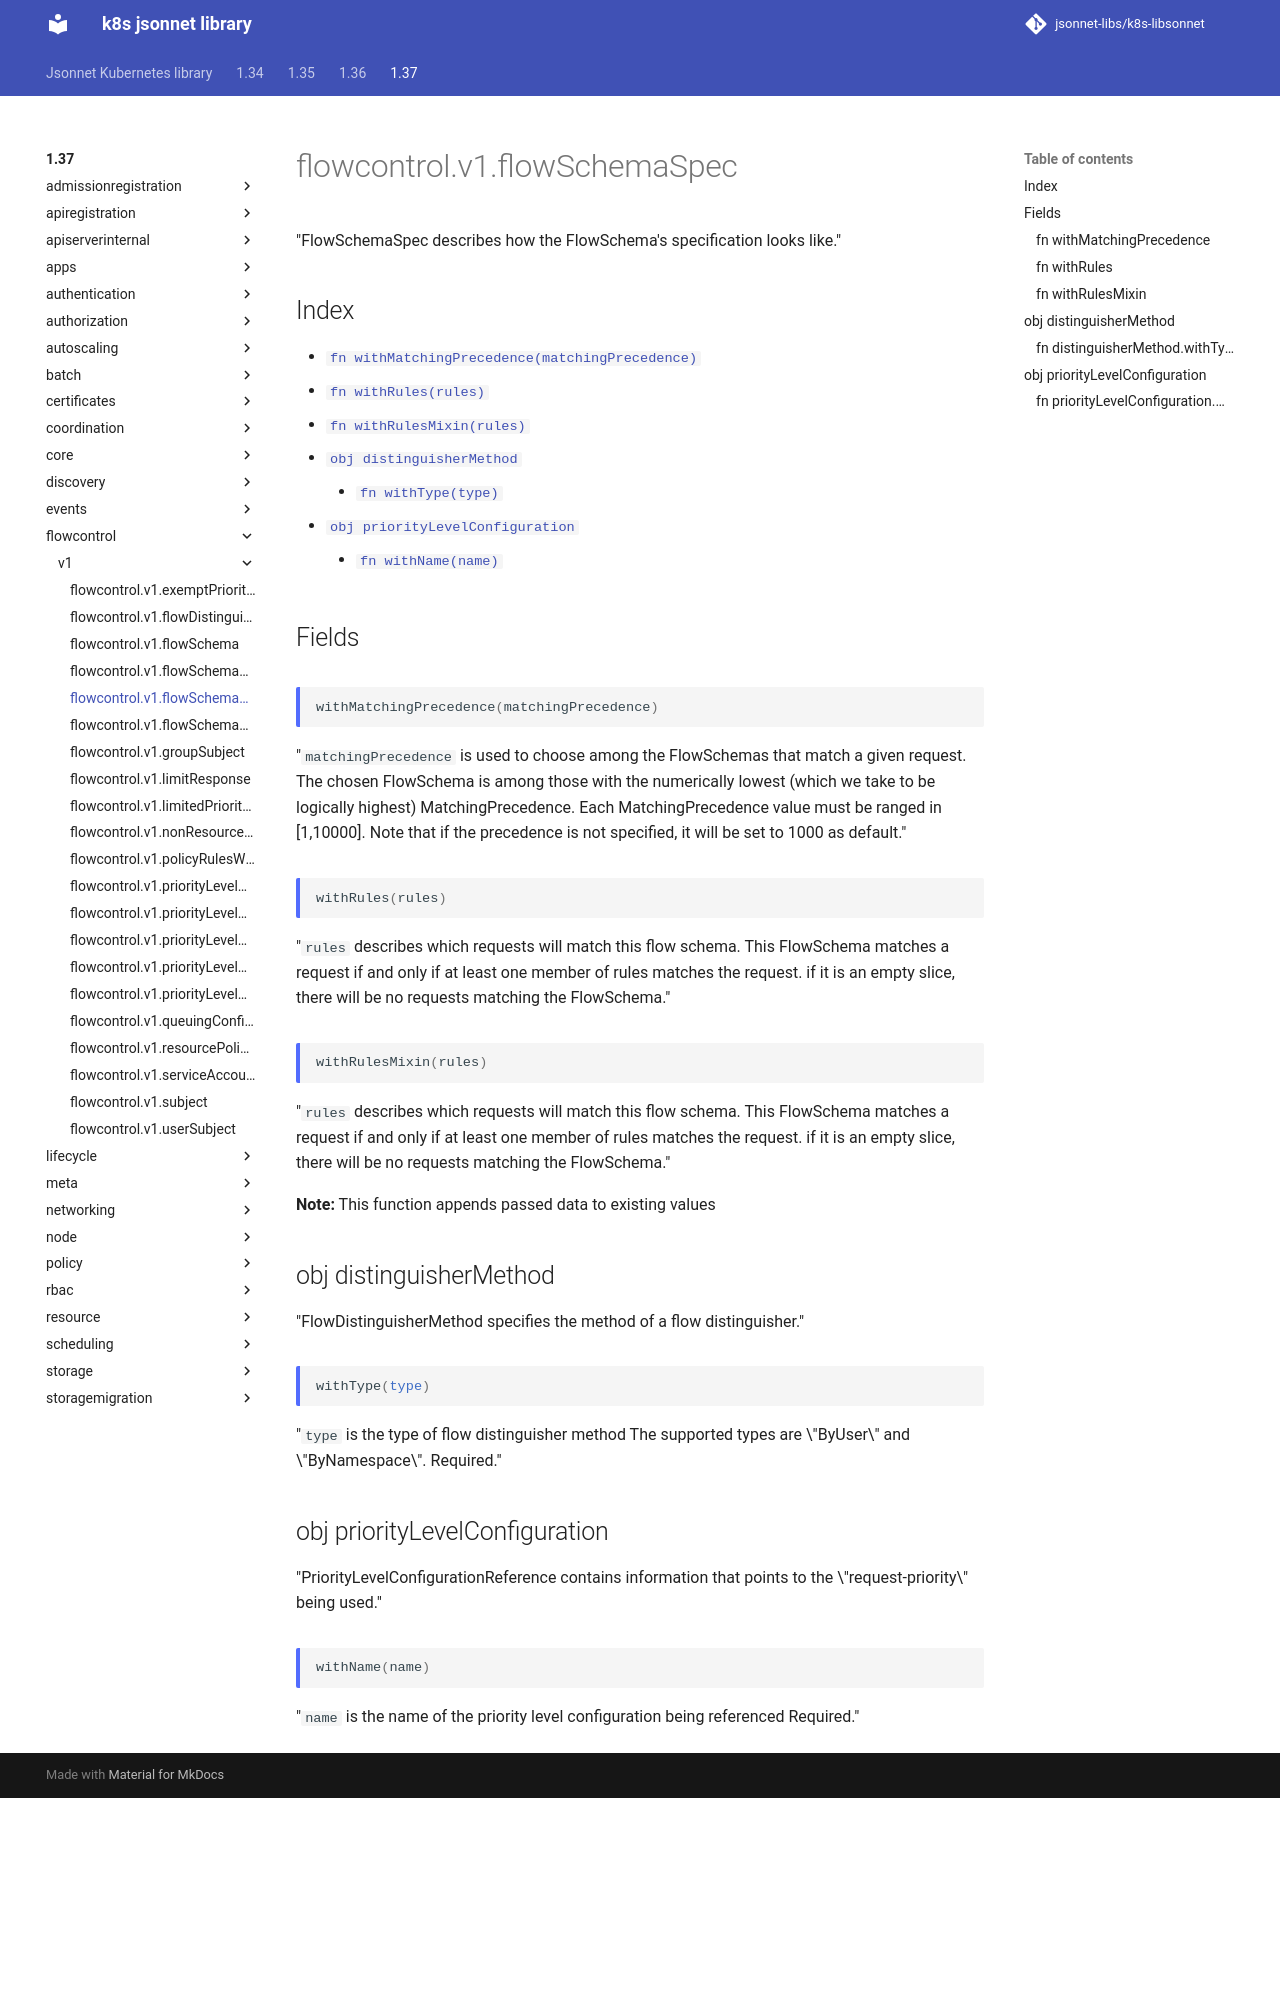

repository: jsonnet-libs/k8s-libsonnet · page: 1.37/flowcontrol/v1/flowSchemaSpec/index.html · generator: mkdocs

---
permalink: /1.37/flowcontrol/v1/flowSchemaSpec/
---

# flowcontrol.v1.flowSchemaSpec

"FlowSchemaSpec describes how the FlowSchema's specification looks like."

## Index

* [`fn withMatchingPrecedence(matchingPrecedence)`](#fn-withmatchingprecedence)
* [`fn withRules(rules)`](#fn-withrules)
* [`fn withRulesMixin(rules)`](#fn-withrulesmixin)
* [`obj distinguisherMethod`](#obj-distinguishermethod)
  * [`fn withType(type)`](#fn-distinguishermethodwithtype)
* [`obj priorityLevelConfiguration`](#obj-prioritylevelconfiguration)
  * [`fn withName(name)`](#fn-prioritylevelconfigurationwithname)

## Fields

### fn withMatchingPrecedence

```ts
withMatchingPrecedence(matchingPrecedence)
```

"`matchingPrecedence` is used to choose among the FlowSchemas that match a given request. The chosen FlowSchema is among those with the numerically lowest (which we take to be logically highest) MatchingPrecedence.  Each MatchingPrecedence value must be ranged in [1,10000]. Note that if the precedence is not specified, it will be set to 1000 as default."

### fn withRules

```ts
withRules(rules)
```

"`rules` describes which requests will match this flow schema. This FlowSchema matches a request if and only if at least one member of rules matches the request. if it is an empty slice, there will be no requests matching the FlowSchema."
